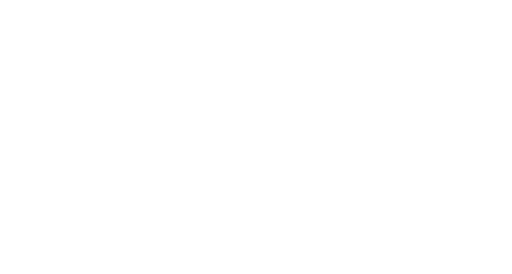
t = 0.00 s
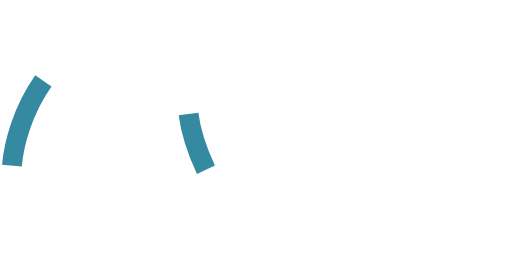
t = 1.20 s
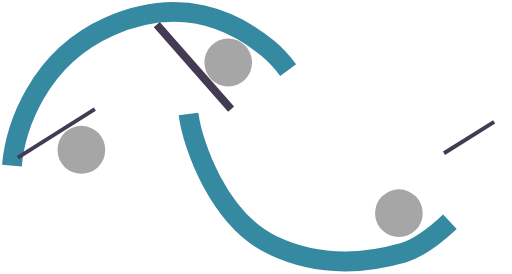
t = 2.40 s
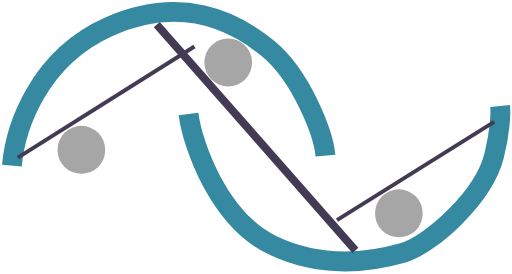
t = 3.60 s
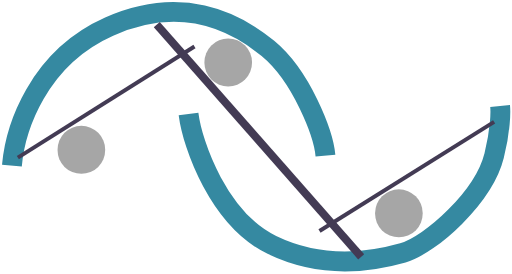
t = 4.80 s
t = 6.00 s: frame unchanged from t = 4.80 s, image omitted

The animated SVG that drew these frames (rendered in a browser with its animation timeline set to each time). Animation: 10 CSS @keyframes rules; one cycle of 7.20 s, repeats indefinitely.

<svg width="129" height="69" viewBox="0 0 129 69" fill="none" xmlns="http://www.w3.org/2000/svg" style="">
<path d="M3 41.6864C3.83333 32.353 9.5001 14.6869 27.5 6.68637C45.5 -1.31421 59 5.18623 67.5 12.1864C76 19.1865 81.5 33.6863 82 39.1863" stroke="#3589A1" stroke-width="5" class="OkoeZqUS_0"></path>
<path d="M47.5 28.6865C48.5 36.6865 55.2482 55.306 68.5 61.6865C82 68.1865 94.5 65.6865 101.5 63.6865C108.5 61.6865 121.875 49.6865 124.5 39.1865C126.1 32.7865 126.167 28.1865 126 26.6865" stroke="#3589A1" stroke-width="5" class="OkoeZqUS_1"></path>
<path d="M20.5 37.6865V37.7865" stroke="#A6A6A6" stroke-width="12" stroke-linecap="round" stroke-linejoin="round" class="OkoeZqUS_2"></path>
<path d="M57.5 15.6865V15.7865" stroke="#A6A6A6" stroke-width="12" stroke-linecap="round" stroke-linejoin="round" class="OkoeZqUS_3"></path>
<path d="M100.5 53.6865V53.7865" stroke="#A6A6A6" stroke-width="12" stroke-linecap="round" stroke-linejoin="round" class="OkoeZqUS_4"></path>
<path d="M4.5 39.6865L49 11.6865" stroke="#433B54" class="OkoeZqUS_5"></path>
<path d="M39.5 6.18652L91 64.6865" stroke="#433B54" stroke-width="2" class="OkoeZqUS_6"></path>
<path d="M124.5 30.6865L80.5 58.1865" stroke="#433B54" class="OkoeZqUS_7"></path>
<style data-made-with="vivus-instant">.OkoeZqUS_0{stroke-dasharray:119 121;stroke-dashoffset:120;animation:OkoeZqUS_draw_0 7200ms linear 0ms infinite,OkoeZqUS_fade 7200ms linear 0ms infinite;}.OkoeZqUS_1{stroke-dasharray:122 124;stroke-dashoffset:123;animation:OkoeZqUS_draw_1 7200ms linear 0ms infinite,OkoeZqUS_fade 7200ms linear 0ms infinite;}.OkoeZqUS_2{stroke-dasharray:1 3;stroke-dashoffset:2;animation:OkoeZqUS_draw_2 7200ms linear 0ms infinite,OkoeZqUS_fade 7200ms linear 0ms infinite;}.OkoeZqUS_3{stroke-dasharray:1 3;stroke-dashoffset:2;animation:OkoeZqUS_draw_3 7200ms linear 0ms infinite,OkoeZqUS_fade 7200ms linear 0ms infinite;}.OkoeZqUS_4{stroke-dasharray:1 3;stroke-dashoffset:2;animation:OkoeZqUS_draw_4 7200ms linear 0ms infinite,OkoeZqUS_fade 7200ms linear 0ms infinite;}.OkoeZqUS_5{stroke-dasharray:53 55;stroke-dashoffset:54;animation:OkoeZqUS_draw_5 7200ms linear 0ms infinite,OkoeZqUS_fade 7200ms linear 0ms infinite;}.OkoeZqUS_6{stroke-dasharray:78 80;stroke-dashoffset:79;animation:OkoeZqUS_draw_6 7200ms linear 0ms infinite,OkoeZqUS_fade 7200ms linear 0ms infinite;}.OkoeZqUS_7{stroke-dasharray:52 54;stroke-dashoffset:53;animation:OkoeZqUS_draw_7 7200ms linear 0ms infinite,OkoeZqUS_fade 7200ms linear 0ms infinite;}@keyframes OkoeZqUS_draw{100%{stroke-dashoffset:0;}}@keyframes OkoeZqUS_fade{0%{stroke-opacity:1;}94.44444444444444%{stroke-opacity:1;}100%{stroke-opacity:0;}}@keyframes OkoeZqUS_draw_0{11.11111111111111%{stroke-dashoffset: 120}38.88888888888889%{ stroke-dashoffset: 0;}100%{ stroke-dashoffset: 0;}}@keyframes OkoeZqUS_draw_1{13.095238095238097%{stroke-dashoffset: 123}40.87301587301588%{ stroke-dashoffset: 0;}100%{ stroke-dashoffset: 0;}}@keyframes OkoeZqUS_draw_2{15.07936507936508%{stroke-dashoffset: 2}42.85714285714286%{ stroke-dashoffset: 0;}100%{ stroke-dashoffset: 0;}}@keyframes OkoeZqUS_draw_3{17.06349206349206%{stroke-dashoffset: 2}44.841269841269835%{ stroke-dashoffset: 0;}100%{ stroke-dashoffset: 0;}}@keyframes OkoeZqUS_draw_4{19.04761904761905%{stroke-dashoffset: 2}46.82539682539682%{ stroke-dashoffset: 0;}100%{ stroke-dashoffset: 0;}}@keyframes OkoeZqUS_draw_5{21.03174603174603%{stroke-dashoffset: 54}48.80952380952381%{ stroke-dashoffset: 0;}100%{ stroke-dashoffset: 0;}}@keyframes OkoeZqUS_draw_6{23.015873015873016%{stroke-dashoffset: 79}50.79365079365079%{ stroke-dashoffset: 0;}100%{ stroke-dashoffset: 0;}}@keyframes OkoeZqUS_draw_7{25%{stroke-dashoffset: 53}52.77777777777778%{ stroke-dashoffset: 0;}100%{ stroke-dashoffset: 0;}}</style></svg>
